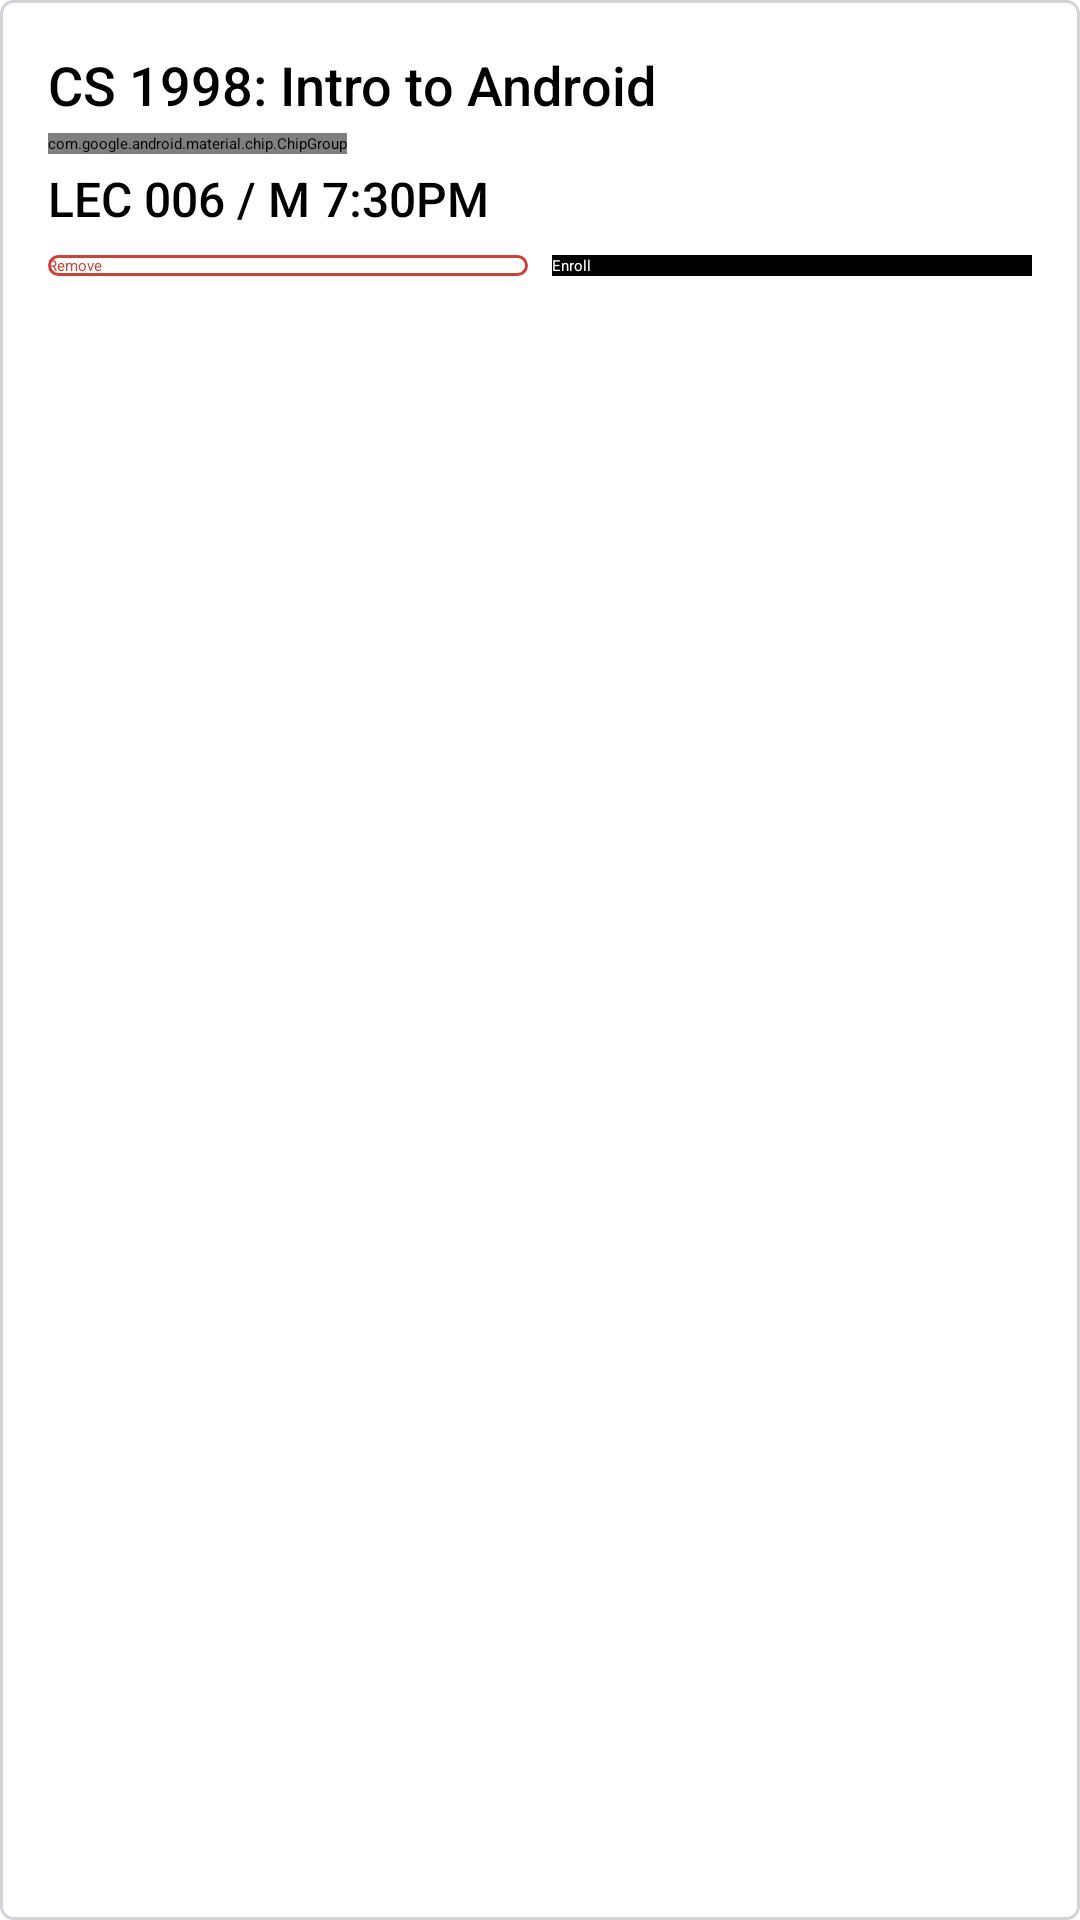

The Android layout XML behind this screen, and the referenced resources:
<!-- AndroidManifest.xml: application theme Theme.CourseGrab -->
<!-- res/layout/course_tracking_list_item.xml -->
<?xml version="1.0" encoding="utf-8"?>
<androidx.constraintlayout.widget.ConstraintLayout xmlns:android="http://schemas.android.com/apk/res/android"
    xmlns:app="http://schemas.android.com/apk/res-auto"
    xmlns:tools="http://schemas.android.com/tools"
    android:layout_width="match_parent"
    android:layout_height="wrap_content"
    android:background="@drawable/card_layout_background"
    android:padding="16dp"
    android:layout_marginBottom="10dp">

    <TextView
        android:id="@+id/course_title"
        android:layout_width="wrap_content"
        android:layout_height="wrap_content"
        android:ellipsize="end"
        android:fontFamily="sans-serif-medium"
        android:maxLines="2"
        android:text="CS 1998: Intro to Android"
        android:textColor="@android:color/black"
        android:textSize="18sp"
        app:layout_constraintStart_toStartOf="parent"
        app:layout_constraintTop_toTopOf="parent" />

    <ImageView
        android:id="@+id/course_status"
        android:layout_width="wrap_content"
        android:layout_height="wrap_content"
        android:layout_marginTop="4dp"
        app:layout_constraintEnd_toEndOf="parent"
        app:layout_constraintTop_toTopOf="@+id/course_title"
        app:srcCompat="@drawable/ic_status_closed" />

    <com.google.android.material.chip.ChipGroup
        android:id="@+id/tracking_chip_group"
        android:layout_marginTop="4dp"
        android:layout_width="wrap_content"
        android:layout_height="wrap_content"
        app:layout_constraintStart_toStartOf="@id/course_title"
        app:layout_constraintTop_toBottomOf="@id/course_title"
        app:singleLine="true">

        <com.google.android.material.chip.Chip
            android:id="@+id/catalog_number"
            android:layout_width="wrap_content"
            android:layout_height="wrap_content"
            android:theme="@style/Theme.MaterialComponents.Light"
            android:clickable="false"
            android:fontFamily="sans-serif-medium"
            android:textSize="16sp"
            android:textColor="#1B1F23"
            app:chipBackgroundColor="#E1E4E8"
            android:text="1389" />

        <com.google.android.material.chip.Chip
            android:id="@+id/course_modality"
            android:layout_width="wrap_content"
            android:layout_height="wrap_content"
            android:theme="@style/Theme.MaterialComponents.Light"
            android:clickable="false"
            android:fontFamily="sans-serif-medium"
            android:textSize="16sp"
            android:textColor="#FAFAFA"
            app:chipBackgroundColor="#6A737D"
            android:text="In Person" />

    </com.google.android.material.chip.ChipGroup>

    <TextView
        android:id="@+id/course_time"
        android:layout_marginTop="4dp"
        android:layout_width="wrap_content"
        android:layout_height="wrap_content"
        android:text="LEC 006 / M 7:30PM"
        android:fontFamily="sans-serif-medium"
        android:textSize="16sp"
        app:layout_constraintStart_toStartOf="@+id/tracking_chip_group"
        app:layout_constraintTop_toBottomOf="@+id/tracking_chip_group" />

    <Button
        android:id="@+id/button_remove"
        android:layout_width="0dp"
        android:layout_marginTop="8dp"
        android:layout_height="wrap_content"
        android:text="@string/remove_button"
        android:textColor="@color/removalRed"
        android:background="@drawable/remove_button_background"
        app:layout_constraintEnd_toStartOf="@+id/button_enroll"
        app:layout_constraintHorizontal_bias="0.5"
        app:layout_constraintStart_toStartOf="parent"
        app:layout_constraintTop_toBottomOf="@+id/course_time" />

    <Button
        android:id="@+id/button_enroll"
        android:layout_width="0dp"
        android:layout_marginLeft="8dp"
        android:layout_height="wrap_content"
        android:background="@android:color/background_dark"
        android:text="@string/enroll_button"
        android:textColor="@android:color/background_light"
        app:layout_constraintEnd_toEndOf="parent"
        app:layout_constraintHorizontal_bias="0.5"
        app:layout_constraintStart_toEndOf="@+id/button_remove"
        app:layout_constraintTop_toTopOf="@+id/button_remove" />
</androidx.constraintlayout.widget.ConstraintLayout>
<!-- resources referenced by this layout -->
<resources>
  <color name="removalRed">#CA4238</color>
  <!-- drawable card_layout_background (drawable) -->
  <?xml version="1.0" encoding="utf-8"?>
  <shape xmlns:android="http://schemas.android.com/apk/res/android">
      <solid android:color="#FFFFFF"/>
      <stroke android:width="1dp" android:color="#d1d5da" />
      <corners android:radius="4dp"/>
      <padding android:left="0dp" android:top="0dp" android:right="0dp" android:bottom="0dp" />
  </shape>
  <!-- drawable ic_status_closed (drawable) -->
  <vector xmlns:android="http://schemas.android.com/apk/res/android"
      android:width="16dp"
      android:height="16dp"
      android:viewportWidth="16"
      android:viewportHeight="16">
    <path
        android:pathData="M2,0L14,0A2,2 0,0 1,16 2L16,14A2,2 0,0 1,14 16L2,16A2,2 0,0 1,0 14L0,2A2,2 0,0 1,2 0z"
        android:fillColor="#CA4238"/>
  </vector>
  <!-- drawable remove_button_background (drawable) -->
  <?xml version="1.0" encoding="utf-8"?>
  <shape xmlns:android="http://schemas.android.com/apk/res/android">
      <solid android:color="#FFFFFF"/>
      <stroke android:width="1dp" android:color="@color/removalRed" />
      <corners android:radius="3dp"/>
      <padding android:left="0dp" android:top="0dp" android:right="0dp" android:bottom="0dp" />
  </shape>
  <string name="enroll_button">Enroll</string>
  <string name="remove_button">Remove</string>
</resources>
